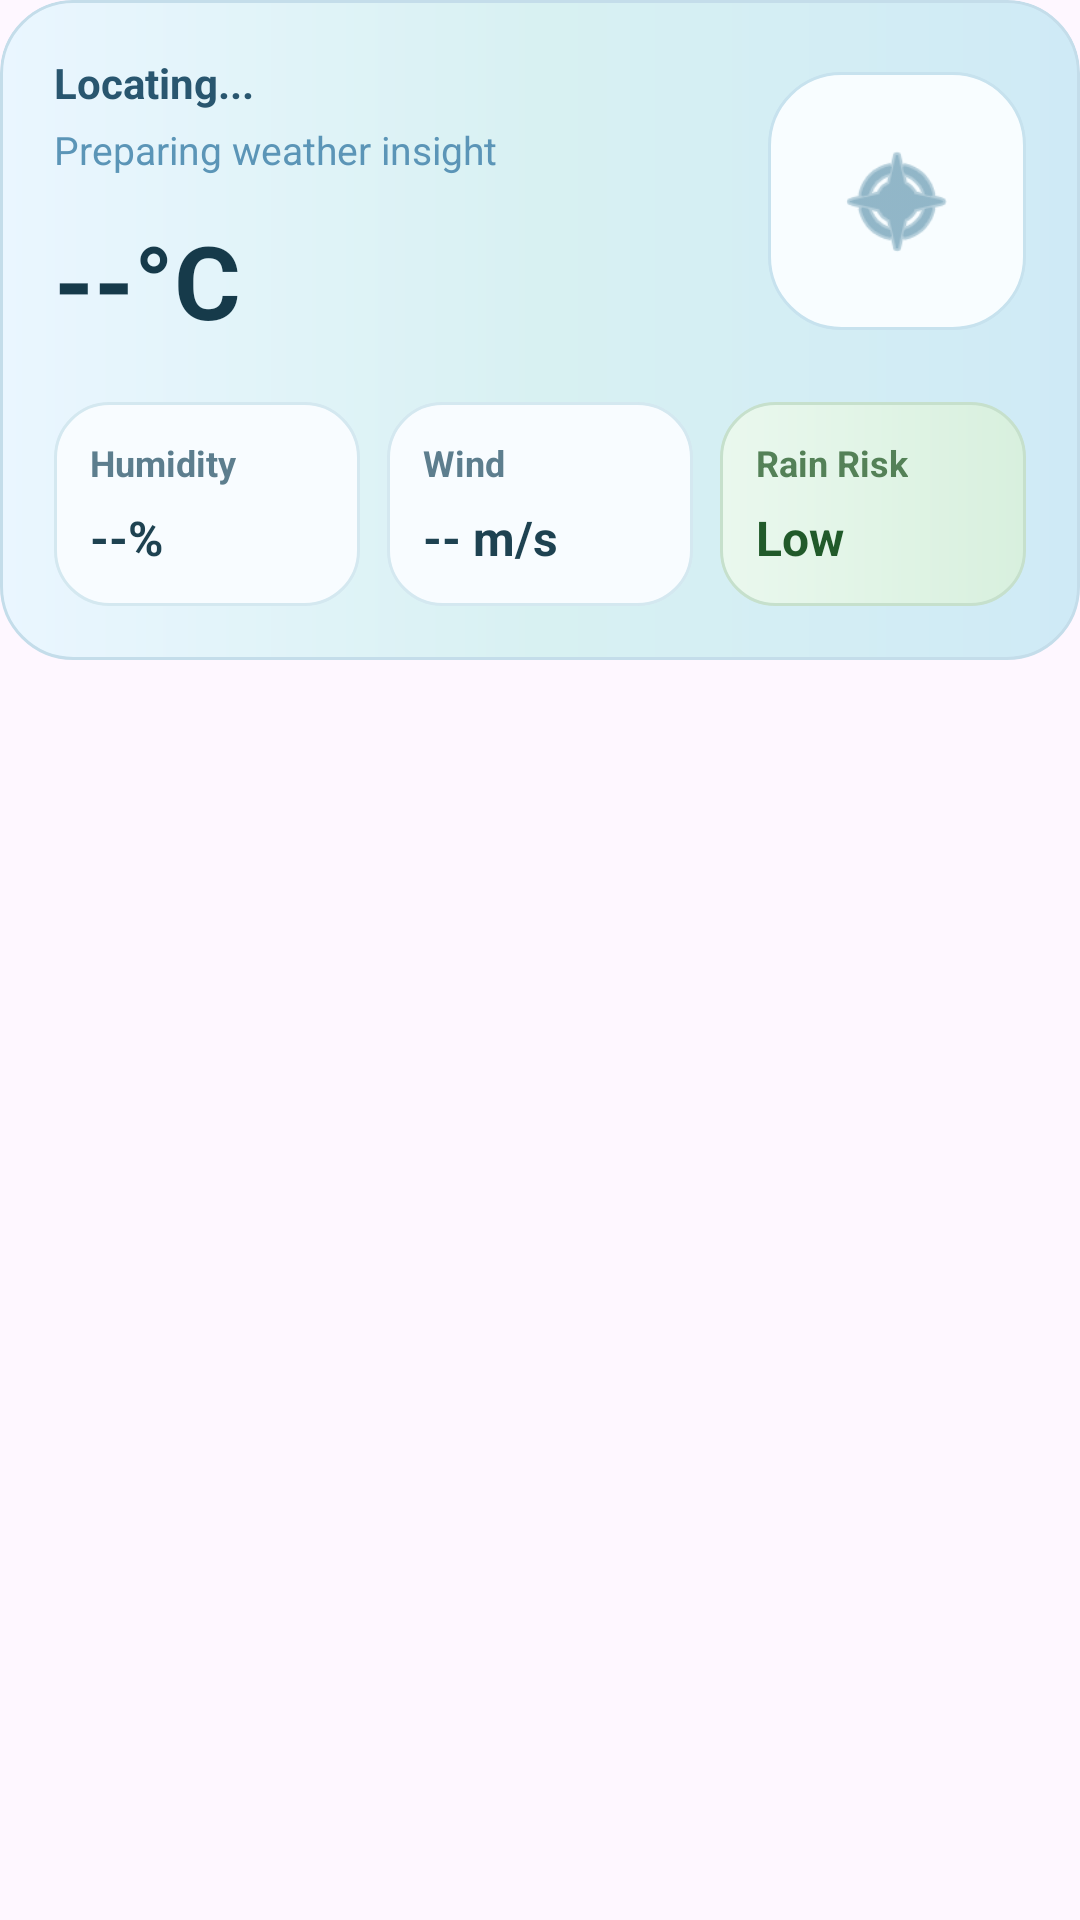

This screen was rendered from an Android layout file. Write that file and the resources it references.
<!-- AndroidManifest.xml: application theme Theme.FFHR -->
<!-- res/layout/fragment_weather.xml -->
<?xml version="1.0" encoding="utf-8"?>
<androidx.cardview.widget.CardView xmlns:android="http://schemas.android.com/apk/res/android"
    xmlns:app="http://schemas.android.com/apk/res-auto"
    android:layout_width="match_parent"
    android:layout_height="wrap_content"
    android:layout_margin="4dp"
    app:cardBackgroundColor="@android:color/transparent"
    app:cardCornerRadius="24dp"
    app:cardElevation="0dp">

    <LinearLayout
        android:layout_width="match_parent"
        android:layout_height="wrap_content"
        android:background="@drawable/bg_weather_widget"
        android:orientation="vertical"
        android:padding="18dp">

        <LinearLayout
            android:layout_width="match_parent"
            android:layout_height="wrap_content"
            android:gravity="center_vertical"
            android:orientation="horizontal">

            <LinearLayout
                android:layout_width="0dp"
                android:layout_height="wrap_content"
                android:layout_weight="1"
                android:orientation="vertical">

                <TextView
                    android:id="@+id/tvLocation"
                    android:layout_width="wrap_content"
                    android:layout_height="wrap_content"
                    android:text="Locating..."
                    android:textColor="#29566F"
                    android:textSize="14sp"
                    android:textStyle="bold" />

                <TextView
                    android:id="@+id/tvCondition"
                    android:layout_width="wrap_content"
                    android:layout_height="wrap_content"
                    android:layout_marginTop="4dp"
                    android:text="Preparing weather insight"
                    android:textColor="#5B95B7"
                    android:textSize="13sp" />

                <TextView
                    android:id="@+id/tvTemp"
                    android:layout_width="wrap_content"
                    android:layout_height="wrap_content"
                    android:layout_marginTop="12dp"
                    android:text="--°C"
                    android:textColor="#163A4A"
                    android:textSize="34sp"
                    android:textStyle="bold" />
            </LinearLayout>

            <LinearLayout
                android:layout_width="86dp"
                android:layout_height="86dp"
                android:background="@drawable/bg_weather_icon_pill"
                android:gravity="center"
                android:orientation="vertical"
                android:padding="10dp">

                <ImageView
                    android:id="@+id/ivWeatherIcon"
                    android:layout_width="42dp"
                    android:layout_height="42dp"
                    android:contentDescription="Weather icon"
                    android:src="@android:drawable/ic_menu_compass"
                    android:tint="#4D87A3" />
            </LinearLayout>
        </LinearLayout>

        <LinearLayout
            android:layout_width="match_parent"
            android:layout_height="wrap_content"
            android:layout_marginTop="18dp"
            android:orientation="horizontal"
            android:weightSum="3">

            <LinearLayout
                android:layout_width="0dp"
                android:layout_height="wrap_content"
                android:layout_weight="1"
                android:layout_marginEnd="6dp"
                android:background="@drawable/bg_weather_chip"
                android:orientation="vertical"
                android:padding="12dp">

                <TextView
                    android:layout_width="wrap_content"
                    android:layout_height="wrap_content"
                    android:text="Humidity"
                    android:textColor="#5D7E8E"
                    android:textSize="12sp"
                    android:textStyle="bold" />

                <TextView
                    android:id="@+id/tvHumidity"
                    android:layout_width="wrap_content"
                    android:layout_height="wrap_content"
                    android:layout_marginTop="6dp"
                    android:text="--%"
                    android:textColor="#1E4251"
                    android:textSize="16sp"
                    android:textStyle="bold" />
            </LinearLayout>

            <LinearLayout
                android:layout_width="0dp"
                android:layout_height="wrap_content"
                android:layout_weight="1"
                android:layout_marginStart="3dp"
                android:layout_marginEnd="3dp"
                android:background="@drawable/bg_weather_chip"
                android:orientation="vertical"
                android:padding="12dp">

                <TextView
                    android:layout_width="wrap_content"
                    android:layout_height="wrap_content"
                    android:text="Wind"
                    android:textColor="#5D7E8E"
                    android:textSize="12sp"
                    android:textStyle="bold" />

                <TextView
                    android:id="@+id/tvWind"
                    android:layout_width="wrap_content"
                    android:layout_height="wrap_content"
                    android:layout_marginTop="6dp"
                    android:text="-- m/s"
                    android:textColor="#1E4251"
                    android:textSize="16sp"
                    android:textStyle="bold" />
            </LinearLayout>

            <LinearLayout
                android:layout_width="0dp"
                android:layout_height="wrap_content"
                android:layout_weight="1"
                android:layout_marginStart="6dp"
                android:background="@drawable/bg_weather_chip_good"
                android:orientation="vertical"
                android:padding="12dp">

                <TextView
                    android:layout_width="wrap_content"
                    android:layout_height="wrap_content"
                    android:text="Rain Risk"
                    android:textColor="#548157"
                    android:textSize="12sp"
                    android:textStyle="bold" />

                <TextView
                    android:id="@+id/tvRainRisk"
                    android:layout_width="wrap_content"
                    android:layout_height="wrap_content"
                    android:layout_marginTop="6dp"
                    android:text="Low"
                    android:textColor="#215A2A"
                    android:textSize="16sp"
                    android:textStyle="bold" />
            </LinearLayout>

        </LinearLayout>
    </LinearLayout>
</androidx.cardview.widget.CardView>
<!-- resources referenced by this layout -->
<resources>
  <!-- drawable bg_weather_chip (drawable) -->
  <?xml version="1.0" encoding="utf-8"?>
  <shape xmlns:android="http://schemas.android.com/apk/res/android">
      <solid android:color="#F8FCFF" />
      <stroke
          android:width="1dp"
          android:color="#D4E8F0" />
      <corners android:radius="18dp" />
  </shape>
  <!-- drawable bg_weather_chip_good (drawable) -->
  <?xml version="1.0" encoding="utf-8"?>
  <shape xmlns:android="http://schemas.android.com/apk/res/android">
      <gradient
          android:angle="0"
          android:startColor="#EAF8EE"
          android:endColor="#D8F0DE" />
      <stroke
          android:width="1dp"
          android:color="#C6E0CC" />
      <corners android:radius="18dp" />
  </shape>
  <!-- drawable bg_weather_icon_pill (drawable) -->
  <?xml version="1.0" encoding="utf-8"?>
  <shape xmlns:android="http://schemas.android.com/apk/res/android">
      <solid android:color="#F8FDFF" />
      <stroke
          android:width="1dp"
          android:color="#C7E2EE" />
      <corners android:radius="24dp" />
  </shape>
  <!-- drawable bg_weather_widget (drawable) -->
  <?xml version="1.0" encoding="utf-8"?>
  <shape xmlns:android="http://schemas.android.com/apk/res/android">
      <gradient
          android:angle="0"
          android:startColor="#EAF6FF"
          android:centerColor="#D8F1F2"
          android:endColor="#CFEAF6" />
      <stroke
          android:width="1dp"
          android:color="#C4DDEA" />
      <corners android:radius="24dp" />
  </shape>
  <style name="Theme.FFHR" parent="Base.Theme.FFHR" />
  <style name="Base.Theme.FFHR" parent="Theme.Material3.DayNight.NoActionBar">
          
          
      </style>
</resources>
